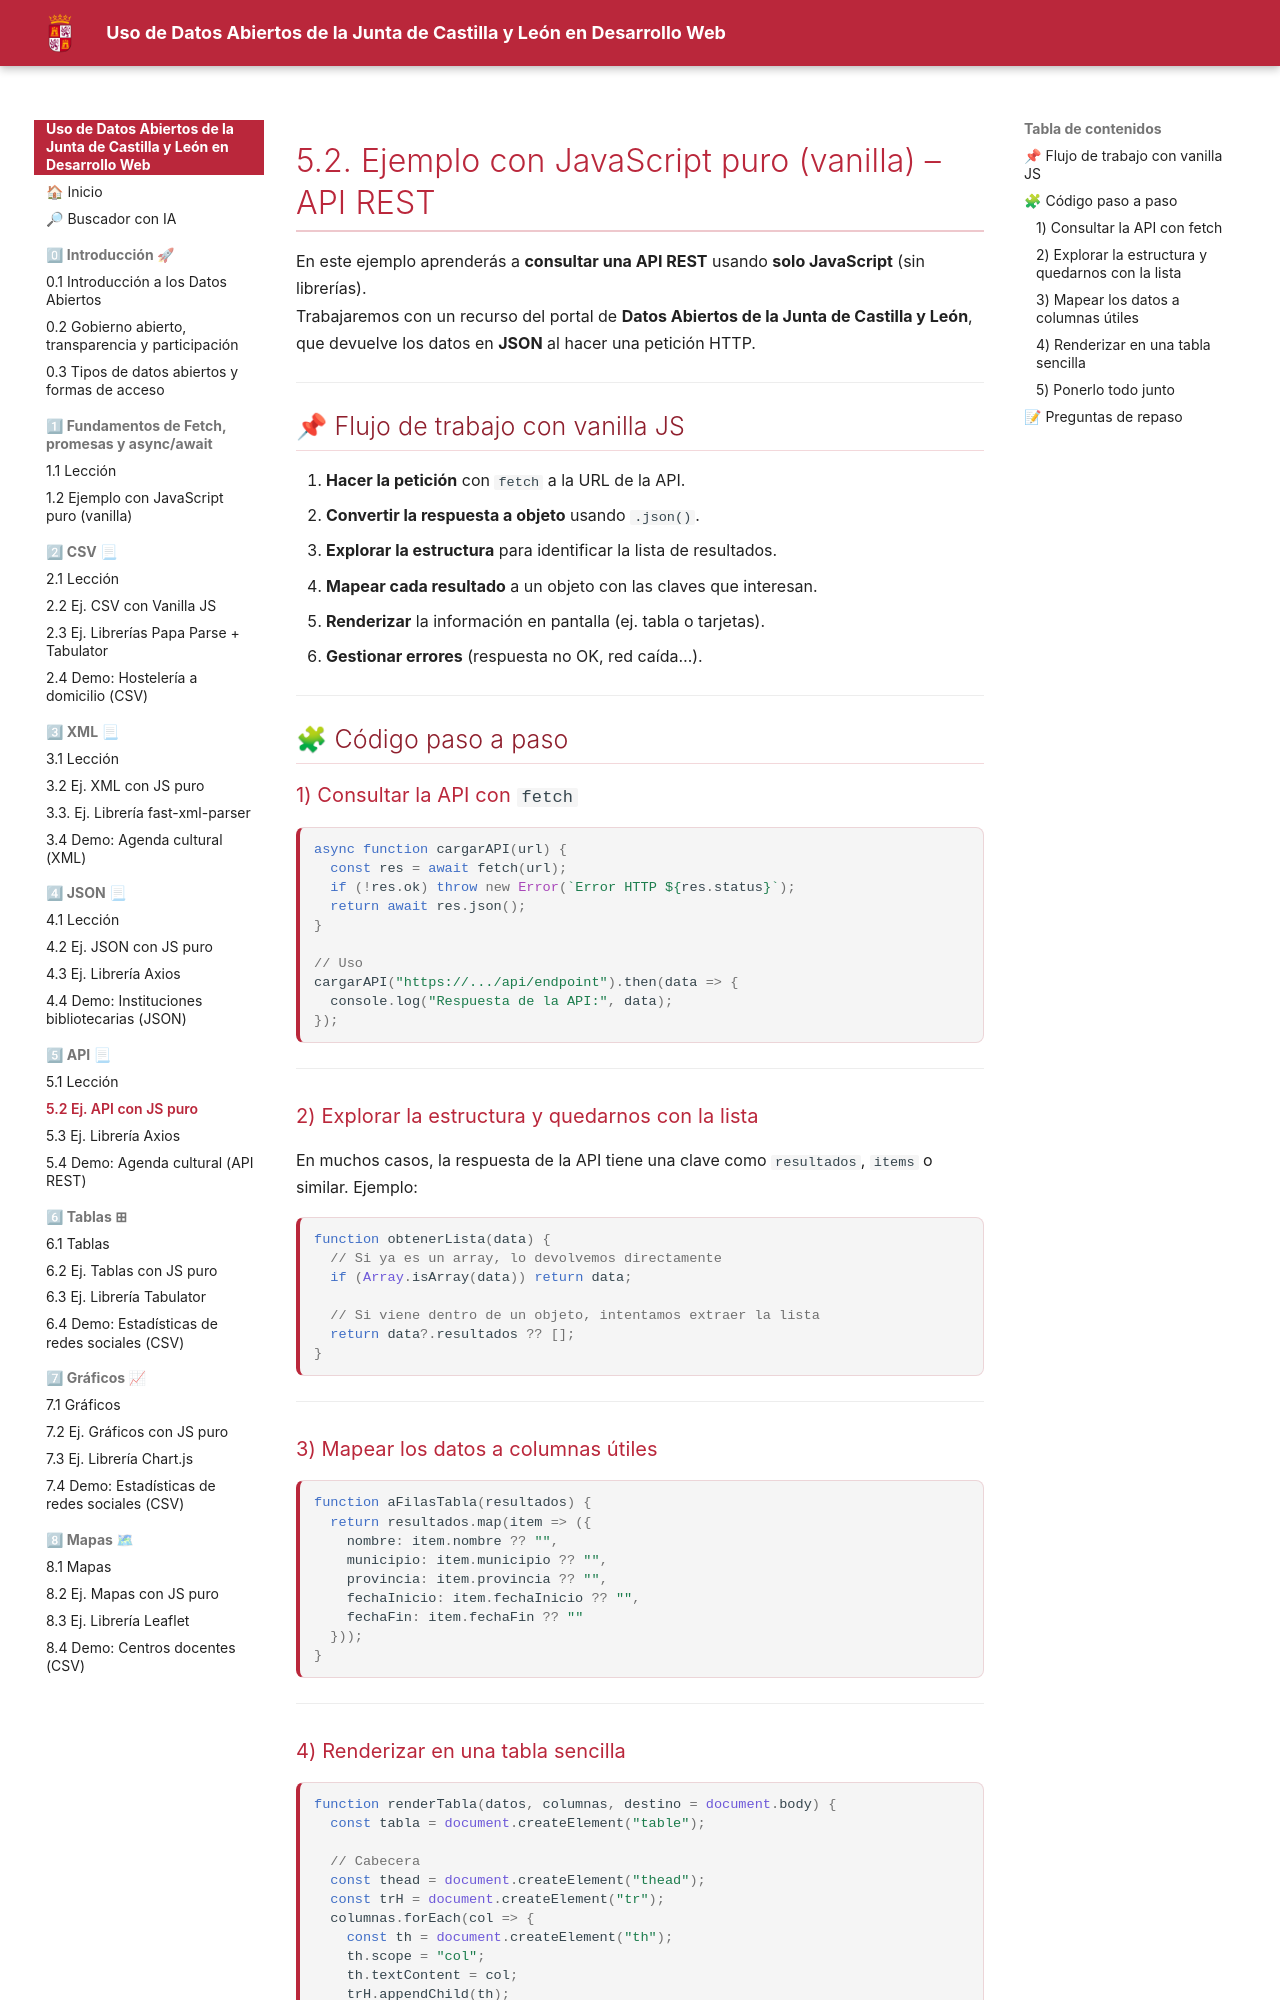

repository: laurafolgado/DatosAbiertosCyL · page: 5-api/5-2-api-ejemplo-vanilla/index.html · generator: mkdocs

# 5.2. Ejemplo con JavaScript puro (vanilla) – API REST

En este ejemplo aprenderás a **consultar una API REST** usando **solo JavaScript** (sin librerías).  
Trabajaremos con un recurso del portal de **Datos Abiertos de la Junta de Castilla y León**, que devuelve los datos en **JSON** al hacer una petición HTTP.

---

## 📌 Flujo de trabajo con vanilla JS

1. **Hacer la petición** con `fetch` a la URL de la API.  
2. **Convertir la respuesta a objeto** usando `.json()`.  
3. **Explorar la estructura** para identificar la lista de resultados.  
4. **Mapear cada resultado** a un objeto con las claves que interesan.  
5. **Renderizar** la información en pantalla (ej. tabla o tarjetas).  
6. **Gestionar errores** (respuesta no OK, red caída…).  

---

## 🧩 Código paso a paso

### 1) Consultar la API con `fetch`

```js
async function cargarAPI(url) {
  const res = await fetch(url);
  if (!res.ok) throw new Error(`Error HTTP ${res.status}`);
  return await res.json();
}

// Uso
cargarAPI("https://.../api/endpoint").then(data => {
  console.log("Respuesta de la API:", data);
});
```

---

### 2) Explorar la estructura y quedarnos con la lista

En muchos casos, la respuesta de la API tiene una clave como `resultados`, `items` o similar.
Ejemplo:

```js
function obtenerLista(data) {
  // Si ya es un array, lo devolvemos directamente
  if (Array.isArray(data)) return data;

  // Si viene dentro de un objeto, intentamos extraer la lista
  return data?.resultados ?? [];
}
```

---

### 3) Mapear los datos a columnas útiles

```js
function aFilasTabla(resultados) {
  return resultados.map(item => ({
    nombre: item.nombre ?? "",
    municipio: item.municipio ?? "",
    provincia: item.provincia ?? "",
    fechaInicio: item.fechaInicio ?? "",
    fechaFin: item.fechaFin ?? ""
  }));
}
```

---
